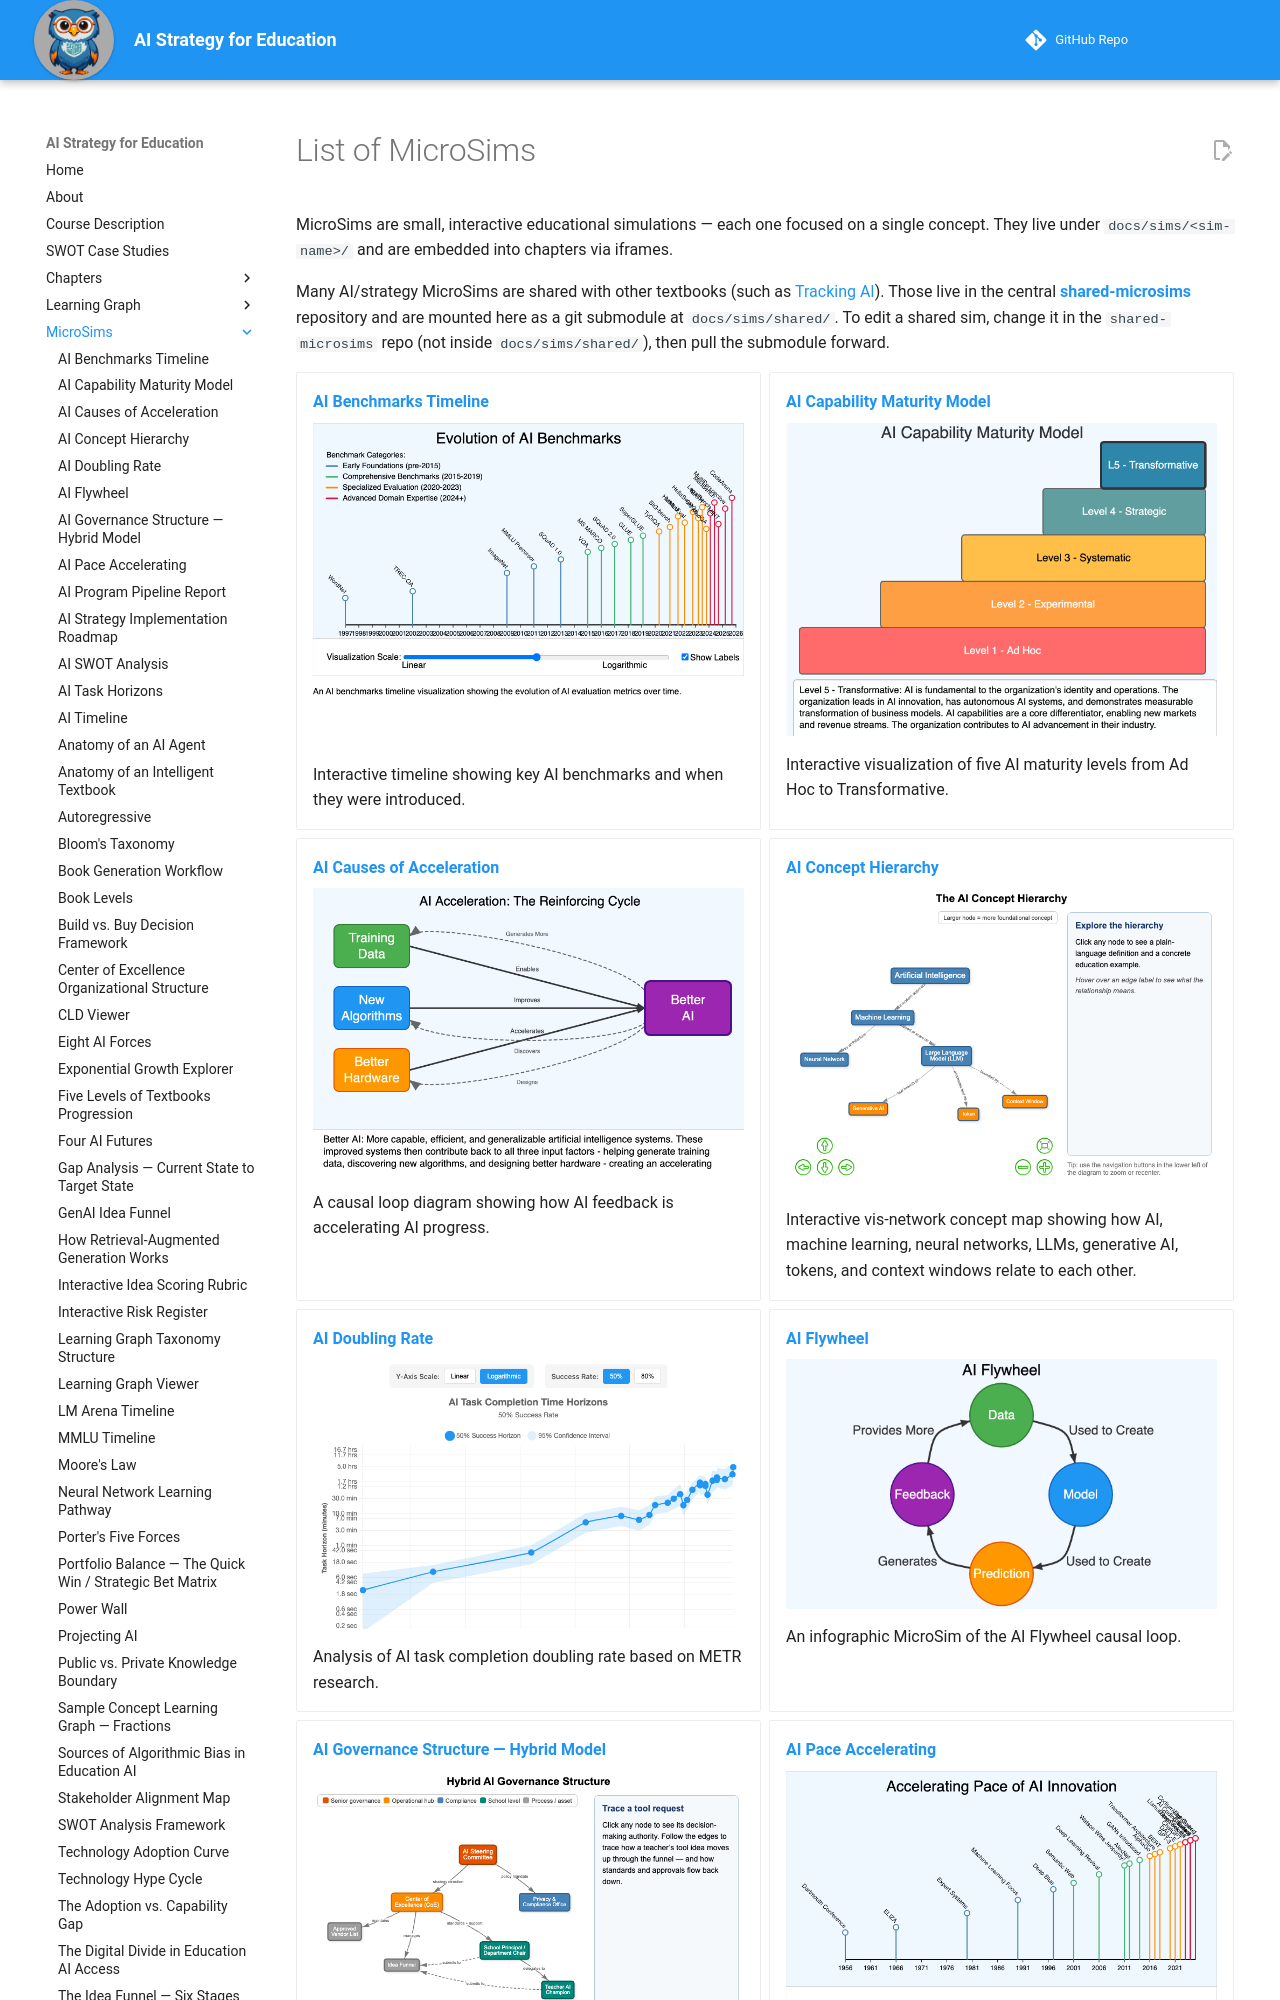

repository: dmccreary/ai-strategy-for-education · page: sims/index.html · generator: mkdocs

---
title: List of MicroSims for AI Strategy for Education
description: A catalog of all the MicroSims used in the AI Strategy for Education course
hide:
    toc
---

# List of MicroSims

MicroSims are small, interactive educational simulations — each one focused on
a single concept. They live under `docs/sims/<sim-name>/` and are embedded
into chapters via iframes.

Many AI/strategy MicroSims are shared with other textbooks (such as
[Tracking AI](https://dmccreary.github.io/tracking-ai-course/)). Those live in
the central
**[shared-microsims](https://github.com/dmccreary/shared-microsims)** repository
and are mounted here as a git submodule at `docs/sims/shared/`. To edit a
shared sim, change it in the `shared-microsims` repo (not inside
`docs/sims/shared/`), then pull the submodule forward.

<div class="grid cards" markdown>

-   **[AI Benchmarks Timeline](./shared/ai-benchmarks-timeline/index.md)**

    ![AI Benchmarks Timeline](./shared/ai-benchmarks-timeline/ai-benchmarks-timeline.png)

    Interactive timeline showing key AI benchmarks and when they were introduced.

-   **[AI Capability Maturity Model](./shared/ai-cmm/index.md)**

    ![AI Capability Maturity Model](./shared/ai-cmm/ai-cmm.png)

    Interactive visualization of five AI maturity levels from Ad Hoc to Transformative.

-   **[AI Causes of Acceleration](./shared/ai-causes/index.md)**

    ![AI Causes of Acceleration](./shared/ai-causes/ai-causes.png)

    A causal loop diagram showing how AI feedback is accelerating AI progress.

-   **[AI Concept Hierarchy](./ai-concept-hierarchy/index.md)**

    ![AI Concept Hierarchy](./ai-concept-hierarchy/ai-concept-hierarchy.png)

    Interactive vis-network concept map showing how AI, machine learning, neural networks, LLMs, generative AI, tokens, and context windows relate to each other.

-   **[AI Doubling Rate](./shared/ai-doubling-rate/index.md)**

    ![AI Doubling Rate](./shared/ai-doubling-rate/ai-doubling-rate.png)

    Analysis of AI task completion doubling rate based on METR research.

-   **[AI Flywheel](./shared/ai-flywheel/index.md)**

    ![AI Flywheel](./shared/ai-flywheel/ai-flywheel.png)

    An infographic MicroSim of the AI Flywheel causal loop.

-   **[AI Governance Structure — Hybrid Model](./ai-governance-structure/index.md)**

    ![AI Governance Structure — Hybrid Model](./ai-governance-structure/ai-governance-structure.png)
